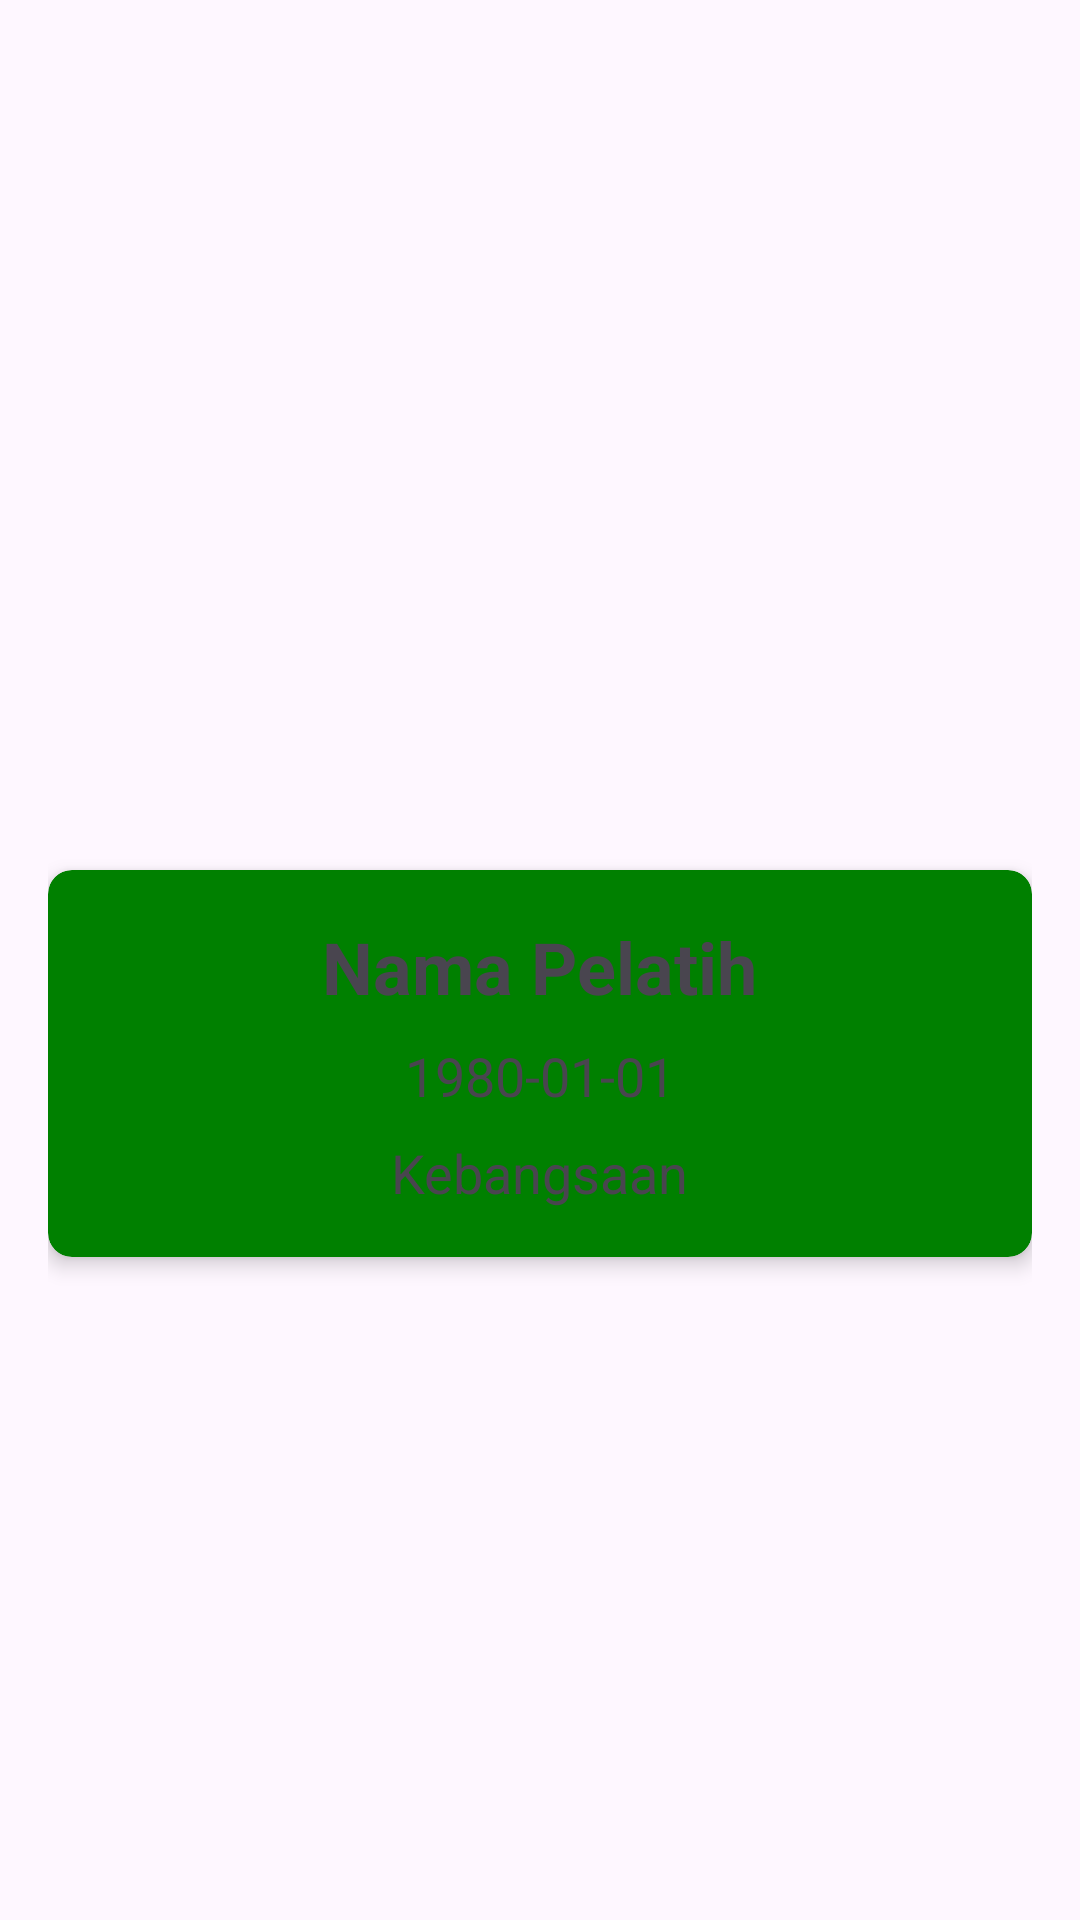

Produce the Android XML layout that renders to this screen, including the resource entries it uses.
<!-- AndroidManifest.xml: application theme Theme.Responsi1Mobile_H1D023030 -->
<!-- res/layout/activity_coach.xml -->
<?xml version="1.0" encoding="utf-8"?>
<LinearLayout xmlns:android="http://schemas.android.com/apk/res/android"
    xmlns:app="http://schemas.android.com/apk/res-auto"
    xmlns:tools="http://schemas.android.com/tools"
    android:id="@+id/main"
    android:layout_width="match_parent"
    android:layout_height="match_parent"
    android:orientation="vertical"
    android:padding="16dp"
    tools:context=".CoachActivity">

    <ImageView
        android:id="@+id/iv_coach_photo"
        android:layout_width="match_parent"
        android:layout_height="250dp"
        android:scaleType="centerCrop"
        tools:srcCompat="@tools:sample/avatars" />

    <androidx.cardview.widget.CardView
        android:layout_width="match_parent"
        android:layout_height="wrap_content"
        android:layout_marginTop="24dp"
        app:cardBackgroundColor="#008000"
        app:cardCornerRadius="8dp"
        app:cardElevation="4dp">

        <LinearLayout
            android:layout_width="match_parent"
            android:layout_height="wrap_content"
            android:orientation="vertical"
            android:padding="16dp">

            <TextView
                android:id="@+id/tv_coach_name"
                android:layout_width="wrap_content"
                android:layout_height="wrap_content"
                android:layout_gravity="center_horizontal"
                android:text="Nama Pelatih"
                android:textSize="24sp"
                android:textStyle="bold" />

            <TextView
                android:id="@+id/tv_coach_dob"
                android:layout_width="wrap_content"
                android:layout_height="wrap_content"
                android:layout_gravity="center_horizontal"
                android:layout_marginTop="8dp"
                android:text="1980-01-01"
                android:textSize="18sp" />

            <TextView
                android:id="@+id/tv_coach_nationality"
                android:layout_width="wrap_content"
                android:layout_height="wrap_content"
                android:layout_gravity="center_horizontal"
                android:layout_marginTop="8dp"
                android:text="Kebangsaan"
                android:textSize="18sp" />

        </LinearLayout>

    </androidx.cardview.widget.CardView>

</LinearLayout>
<!-- resources referenced by this layout -->
<resources>
  <style name="Theme.Responsi1Mobile_H1D023030" parent="Base.Theme.Responsi1Mobile_H1D023030" />
  <style name="Base.Theme.Responsi1Mobile_H1D023030" parent="Theme.Material3.DayNight.NoActionBar">
          
          
      </style>
</resources>
